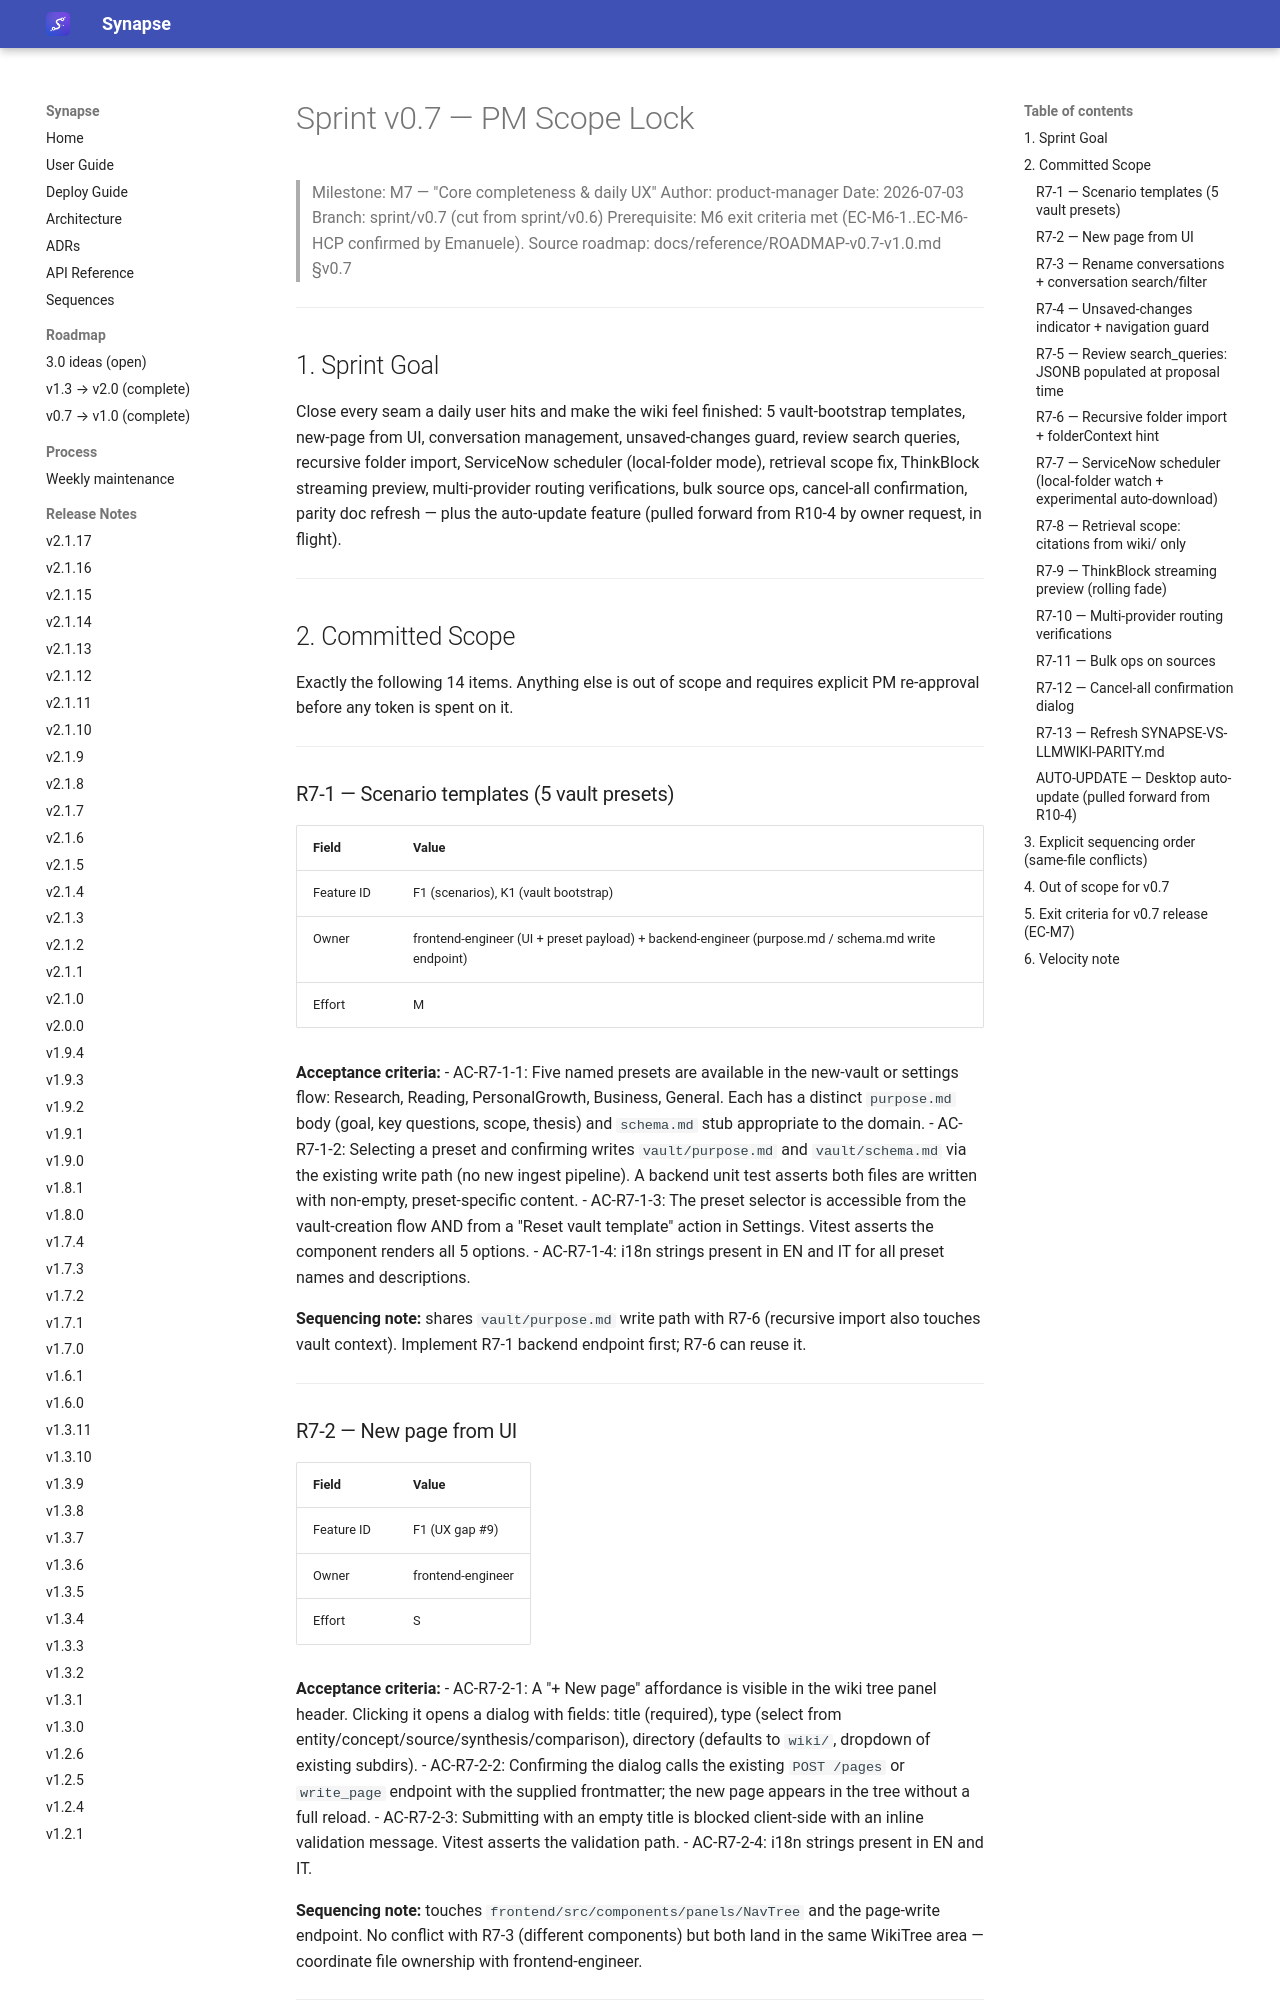

repository: Emanuele-Chiummo/llm-wiki-synapse · page: sprints/SPRINT-v0.7-SCOPE/index.html · generator: mkdocs

# Sprint v0.7 — PM Scope Lock

> Milestone: M7 — "Core completeness & daily UX"
> Author: product-manager
> Date: 2026-07-03
> Branch: sprint/v0.7 (cut from sprint/v0.6)
> Prerequisite: M6 exit criteria met (EC-M6-1..EC-M6-HCP confirmed by Emanuele).
> Source roadmap: docs/reference/ROADMAP-v0.7-v1.0.md §v0.7

---

## 1. Sprint Goal

Close every seam a daily user hits and make the wiki feel finished: 5 vault-bootstrap
templates, new-page from UI, conversation management, unsaved-changes guard, review
search queries, recursive folder import, ServiceNow scheduler (local-folder mode),
retrieval scope fix, ThinkBlock streaming preview, multi-provider routing verifications,
bulk source ops, cancel-all confirmation, parity doc refresh — plus the auto-update
feature (pulled forward from R10-4 by owner request, in flight).

---

## 2. Committed Scope

Exactly the following 14 items. Anything else is out of scope and requires explicit PM
re-approval before any token is spent on it.

---

### R7-1 — Scenario templates (5 vault presets)

| Field | Value |
|---|---|
| Feature ID | F1 (scenarios), K1 (vault bootstrap) |
| Owner | frontend-engineer (UI + preset payload) + backend-engineer (purpose.md / schema.md write endpoint) |
| Effort | M |

**Acceptance criteria:**
- AC-R7-1-1: Five named presets are available in the new-vault or settings flow: Research, Reading, PersonalGrowth, Business, General. Each has a distinct `purpose.md` body (goal, key questions, scope, thesis) and `schema.md` stub appropriate to the domain.
- AC-R7-1-2: Selecting a preset and confirming writes `vault/purpose.md` and `vault/schema.md` via the existing write path (no new ingest pipeline). A backend unit test asserts both files are written with non-empty, preset-specific content.
- AC-R7-1-3: The preset selector is accessible from the vault-creation flow AND from a "Reset vault template" action in Settings. Vitest asserts the component renders all 5 options.
- AC-R7-1-4: i18n strings present in EN and IT for all preset names and descriptions.

**Sequencing note:** shares `vault/purpose.md` write path with R7-6 (recursive import also touches vault context). Implement R7-1 backend endpoint first; R7-6 can reuse it.

---

### R7-2 — New page from UI

| Field | Value |
|---|---|
| Feature ID | F1 (UX gap #9) |
| Owner | frontend-engineer |
| Effort | S |

**Acceptance criteria:**
- AC-R7-2-1: A "+ New page" affordance is visible in the wiki tree panel header. Clicking it opens a dialog with fields: title (required), type (select from entity/concept/source/synthesis/comparison), directory (defaults to `wiki/`, dropdown of existing subdirs).
- AC-R7-2-2: Confirming the dialog calls the existing `POST /pages` or `write_page` endpoint with the supplied frontmatter; the new page appears in the tree without a full reload.
- AC-R7-2-3: Submitting with an empty title is blocked client-side with an inline validation message. Vitest asserts the validation path.
- AC-R7-2-4: i18n strings present in EN and IT.

**Sequencing note:** touches `frontend/src/components/panels/NavTree` and the page-write endpoint. No conflict with R7-3 (different components) but both land in the same WikiTree area — coordinate file ownership with frontend-engineer.

---
